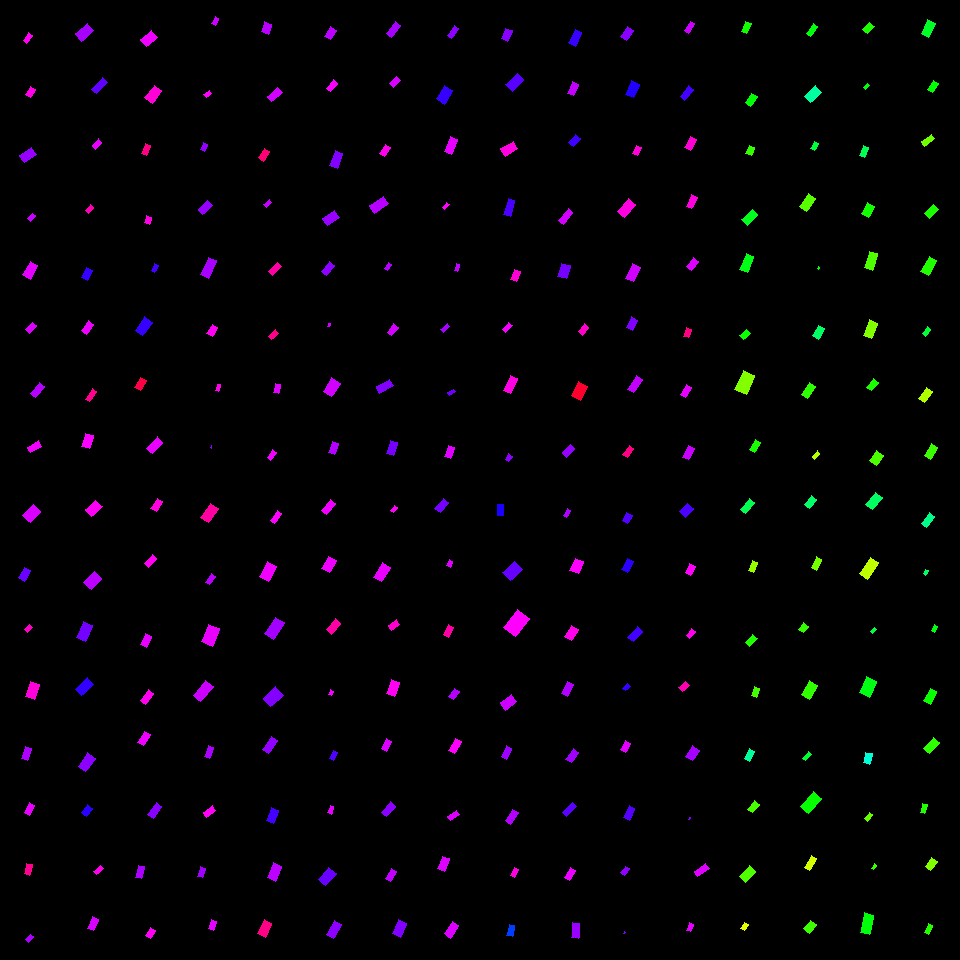

Values plotted in this chart, from the file beside it:
, angleRotated, color, length, logWidthLengthRatio, x, y, centerX, centerY, width, lengthRotatedProjectX, widthRotatedProjectX, lengthRotatedProjectY, widthRotatedProjectY, vertexRightBottom, vertexRightTop, vertexLeftBottom, vertexLeftTop
0, 2.207, 0.8401, 9.473, -0.7003, 27.82, 37.97, 30, 30, 4.703, -5.626, 3.784, 7.622, -2.793, (26, 43), (23, 40), (32, 35), (28, 32)
1, 2.12, 0.8495, 10.01, -0.5245, 30.61, 92.16, 30, 90, 5.924, -5.225, 5.053, 8.538, -3.093, (30, 97), (25, 94), (35, 89), (30, 86)
2, 2.519, 0.7644, 14.67, -0.5435, 28.43, 155.1, 30, 150, 8.516, -11.92, 4.963, 8.547, -6.92, (24, 162), (19, 155), (36, 154), (31, 147)
3, 2.326, 0.7985, 7.893, -0.7618, 31.46, 217.3, 30, 210, 3.685, -5.411, 2.683, 5.747, -2.526, (30, 221), (27, 218), (35, 215), (32, 213)
4, 2.086, 0.8162, 15.78, -0.5767, 30.1, 270.1, 30, 270, 8.867, -7.774, 7.717, 13.74, -4.367, (30, 279), (22, 274), (37, 265), (30, 261)
5, 2.31, 0.8116, 10.15, -0.657, 31.09, 327.6, 30, 330, 5.264, -6.844, 3.889, 7.501, -3.548, (29, 333), (25, 329), (36, 325), (32, 322)
6, 2.235, 0.787, 14.93, -0.8039, 37.61, 390.1, 30, 390, 6.681, -9.205, 5.259, 11.75, -4.12, (35, 397), (30, 393), (44, 386), (39, 382)
7, 2.58, 0.8249, 12.62, -0.6791, 34.56, 446.8, 30, 450, 6.4, -10.68, 3.407, 6.718, -5.418, (30, 452), (27, 447), (41, 446), (38, 440)
8, 2.304, 0.8086, 15.46, -0.4307, 31.74, 513.6, 30, 510, 10.05, -10.35, 7.467, 11.49, -6.727, (30, 522), (22, 515), (40, 511), (33, 504)
9, 2.076, 0.7365, 12.05, -0.5887, 24.61, 574.2, 30, 570, 6.687, -5.831, 5.852, 10.54, -3.236, (24, 581), (18, 577), (30, 570), (24, 567)
10, 2.332, 0.8683, 6.975, -0.5228, 28.12, 628.6, 30, 630, 4.135, -4.813, 2.993, 5.048, -2.853, (27, 632), (24, 629), (32, 627), (29, 624)
11, 1.902, 0.857, 15.87, -0.5107, 32.73, 690.7, 30, 690, 9.526, -5.163, 9.008, 15.01, -3.098, (34, 699), (25, 696), (39, 684), (30, 681)
12, 1.822, 0.7812, 12.54, -0.7052, 26.45, 753.6, 30, 750, 6.195, -3.121, 6, 12.14, -1.542, (27, 760), (21, 758), (31, 748), (25, 746)
13, 2.072, 0.8189, 11.55, -0.6687, 29.53, 809.2, 30, 810, 5.919, -5.553, 5.19, 10.13, -2.845, (29, 815), (24, 812), (34, 805), (29, 802)
14, 1.774, 0.9055, 10.87, -0.6279, 28.12, 869.2, 30, 870, 5.804, -2.198, 5.684, 10.65, -1.173, (29, 875), (24, 873), (32, 864), (26, 863)
15, 2.311, 0.7804, 7.67, -0.6139, 29.5, 938.3, 30, 930, 4.151, -5.173, 3.065, 5.663, -2.8, (28, 942), (25, 939), (33, 936), (30, 934)
16, 2.422, 0.7767, 16.35, -0.5296, 84.51, 32.06, 90, 30, 9.629, -12.3, 6.344, 10.77, -7.243, (81, 41), (75, 33), (93, 30), (87, 23)
17, 2.303, 0.7296, 15.52, -0.8269, 99.6, 85.75, 90, 90, 6.788, -10.37, 5.05, 11.55, -4.535, (96, 93), (91, 89), (107, 82), (102, 77)
18, 2.314, 0.8185, 9.368, -0.6759, 97.07, 144, 90, 150, 4.766, -6.34, 3.509, 6.898, -3.225, (95, 149), (92, 145), (101, 142), (98, 138)
19, 2.356, 0.8816, 8.282, -0.6753, 89.51, 209.1, 90, 210, 4.216, -5.856, 2.981, 5.857, -2.981, (88, 213), (85, 210), (93, 207), (90, 204)
20, 2.019, 0.7017, 11.66, -0.5778, 87.22, 274, 90, 270, 6.544, -5.052, 5.898, 10.51, -2.835, (87, 280), (81, 277), (92, 270), (86, 267)
21, 2.186, 0.8226, 12.31, -0.5758, 87.5, 327.8, 90, 330, 6.92, -7.107, 5.65, 10.05, -3.996, (86, 334), (81, 330), (93, 324), (88, 320)
22, 2.146, 0.906, 12, -0.858, 91.12, 395.4, 90, 390, 5.087, -6.524, 4.269, 10.07, -2.766, (89, 401), (85, 399), (96, 391), (92, 388)
23, 1.83, 0.8317, 13.26, -0.5063, 87.47, 441.3, 90, 450, 7.992, -3.393, 7.726, 12.82, -2.045, (89, 448), (81, 446), (93, 435), (85, 433)
24, 2.396, 0.84, 14.69, -0.448, 93.6, 508.5, 90, 510, 9.386, -10.8, 6.366, 9.964, -6.897, (91, 516), (85, 509), (102, 506), (95, 500)
25, 2.337, 0.7896, 15.07, -0.4022, 92.69, 580.8, 90, 570, 10.08, -10.45, 7.268, 10.87, -6.989, (91, 589), (83, 582), (101, 578), (94, 571)
26, 2, 0.7426, 17.79, -0.6082, 84.62, 631.1, 90, 630, 9.681, -7.395, 8.805, 16.18, -4.025, (85, 641), (76, 637), (92, 625), (83, 621)
27, 2.394, 0.7, 16.38, -0.6564, 84.8, 686.7, 90, 690, 8.499, -12.02, 5.778, 11.14, -6.232, (81, 695), (75, 689), (93, 684), (87, 677)
28, 2.176, 0.7586, 16.02, -0.5676, 86.79, 762.1, 90, 750, 9.079, -9.112, 7.466, 13.17, -5.166, (85, 771), (78, 766), (95, 758), (87, 752)
29, 2.254, 0.6942, 9.985, -0.4227, 86.7, 810.6, 90, 810, 6.543, -6.303, 5.075, 7.744, -4.13, (86, 816), (81, 812), (92, 808), (87, 804)
30, 2.43, 0.8443, 9.158, -0.7371, 98.23, 869.9, 90, 870, 4.382, -6.934, 2.862, 5.982, -3.318, (96, 874), (93, 871), (103, 868), (100, 865)
31, 1.971, 0.808, 12.75, -0.5807, 92.95, 923.6, 90, 930, 7.137, -4.969, 6.573, 11.75, -2.78, (93, 930), (87, 928), (98, 919), (92, 916)
32, 2.467, 0.8238, 14.43, -0.4484, 149.1, 38.46, 150, 30, 9.215, -11.27, 5.755, 9.012, -7.197, (146, 46), (140, 39), (157, 37), (151, 30)
33, 2.215, 0.8589, 15.96, -0.5419, 153.2, 94.17, 150, 90, 9.283, -9.581, 7.424, 12.76, -5.573, (152, 103), (144, 97), (161, 90), (154, 85)
34, 1.974, 0.9127, 10.29, -0.6997, 146.1, 149.3, 150, 150, 5.111, -4.034, 4.702, 9.466, -2.004, (146, 155), (141, 153), (150, 145), (145, 143)
35, 1.899, 0.8508, 7.451, -0.4235, 148.1, 220, 150, 210, 4.879, -2.404, 4.618, 7.053, -1.574, (149, 224), (144, 222), (151, 217), (146, 215)
36, 2.025, 0.7099, 7.443, -0.747, 154.9, 268, 150, 270, 3.526, -3.264, 3.169, 6.689, -1.547, (154, 272), (151, 270), (158, 265), (154, 263)
37, 2.192, 0.7022, 16.48, -0.6053, 143.6, 326.2, 150, 330, 8.997, -9.589, 7.317, 13.4, -5.235, (142, 335), (135, 330), (152, 322), (144, 316)
38, 2.136, 0.9555, 11.5, -0.6004, 140.5, 384, 150, 390, 6.307, -6.156, 5.327, 9.71, -3.377, (140, 390), (134, 387), (146, 380), (140, 377)
39, 2.3, 0.8201, 15.25, -0.6715, 155, 445.1, 150, 450, 7.793, -10.17, 5.809, 11.37, -5.195, (152, 453), (146, 448), (162, 442), (157, 436)
40, 2.122, 0.8547, 12.37, -0.681, 156.6, 505, 150, 510, 6.263, -6.48, 5.335, 10.54, -3.28, (156, 511), (150, 508), (162, 501), (157, 498)
41, 2.307, 0.8408, 12.01, -0.7402, 150.8, 561.1, 150, 570, 5.727, -8.058, 4.245, 8.899, -3.844, (148, 567), (144, 563), (156, 558), (152, 554)
42, 1.979, 0.8179, 12.45, -0.6477, 146.4, 640.6, 150, 630, 6.514, -4.947, 5.978, 11.42, -2.589, (146, 647), (140, 644), (151, 636), (145, 633)
43, 2.21, 0.8436, 13.47, -0.7173, 146.9, 696.6, 150, 690, 6.572, -8.031, 5.275, 10.81, -3.92, (145, 704), (140, 700), (153, 693), (148, 689)
44, 2.112, 0.8236, 12.81, -0.589, 144, 738.6, 150, 750, 7.11, -6.603, 6.094, 10.98, -3.664, (143, 745), (137, 742), (150, 734), (144, 731)
45, 2.174, 0.7572, 14.97, -0.7943, 154.7, 810.7, 150, 810, 6.764, -8.496, 5.569, 12.32, -3.839, (153, 818), (147, 814), (161, 806), (156, 802)
46, 1.817, 0.7793, 12.34, -0.8358, 140, 872.3, 150, 870, 5.349, -3.003, 5.188, 11.97, -1.302, (141, 878), (135, 877), (144, 866), (138, 865)
47, 2.117, 0.8386, 9.772, -0.6284, 150.3, 933, 150, 930, 5.212, -5.073, 4.455, 8.352, -2.706, (150, 938), (145, 935), (155, 930), (150, 927)
48, 2.078, 0.8002, 7.089, -0.6057, 215.3, 20.98, 210, 30, 3.868, -3.442, 3.382, 6.197, -1.878, (215, 25), (211, 23), (218, 18), (215, 16)
49, 2.504, 0.8348, 6.917, -0.5872, 207.6, 94.02, 210, 90, 3.845, -5.56, 2.287, 4.115, -3.09, (206, 97), (203, 94), (211, 93), (209, 90)
50, 1.958, 0.7631, 7.826, -0.6596, 204.3, 147.1, 210, 150, 4.046, -2.953, 3.747, 7.247, -1.527, (204, 151), (200, 149), (207, 144), (203, 142)
51, 2.351, 0.766, 13.21, -0.6674, 205.2, 207.6, 210, 210, 6.778, -9.291, 4.818, 9.391, -4.767, (202, 214), (198, 209), (212, 205), (207, 200)
52, 1.997, 0.7761, 19.38, -0.7474, 208.7, 267.8, 210, 270, 9.179, -8.005, 8.36, 17.65, -3.791, (208, 278), (200, 274), (216, 260), (208, 257)
53, 2.124, 0.8417, 10.87, -0.5705, 212.4, 330.7, 210, 330, 6.146, -5.71, 5.231, 9.254, -3.227, (212, 336), (206, 333), (217, 327), (212, 324)
54, 1.818, 0.8448, 6.366, -0.715, 217.9, 387.7, 210, 390, 3.114, -1.557, 3.02, 6.173, -0.7615, (218, 391), (215, 390), (220, 384), (217, 384)
55, 2.008, 0.7655, 1.833, -0.7036, 211.1, 447, 210, 450, 0.907, -0.7757, 0.8218, 1.661, -0.3838, (211, 448), (210, 447), (211, 446), (211, 445)
56, 2.177, 0.8945, 17.29, -0.6382, 209.6, 513, 210, 510, 9.135, -9.858, 7.505, 14.21, -5.207, (208, 522), (200, 517), (218, 508), (210, 503)
57, 2.175, 0.7879, 10.07, -0.722, 210.4, 579.3, 210, 570, 4.893, -5.723, 4.026, 8.288, -2.78, (209, 584), (205, 582), (215, 576), (211, 573)
58, 1.944, 0.8193, 19.22, -0.4933, 210.4, 635.1, 210, 630, 11.74, -7.003, 10.93, 17.9, -4.276, (212, 646), (201, 641), (219, 628), (208, 624)
59, 2.257, 0.8006, 20.24, -0.723, 203.4, 691, 210, 690, 9.823, -12.82, 7.601, 15.66, -6.222, (200, 701), (193, 695), (213, 686), (205, 680)
... 196 more rows
